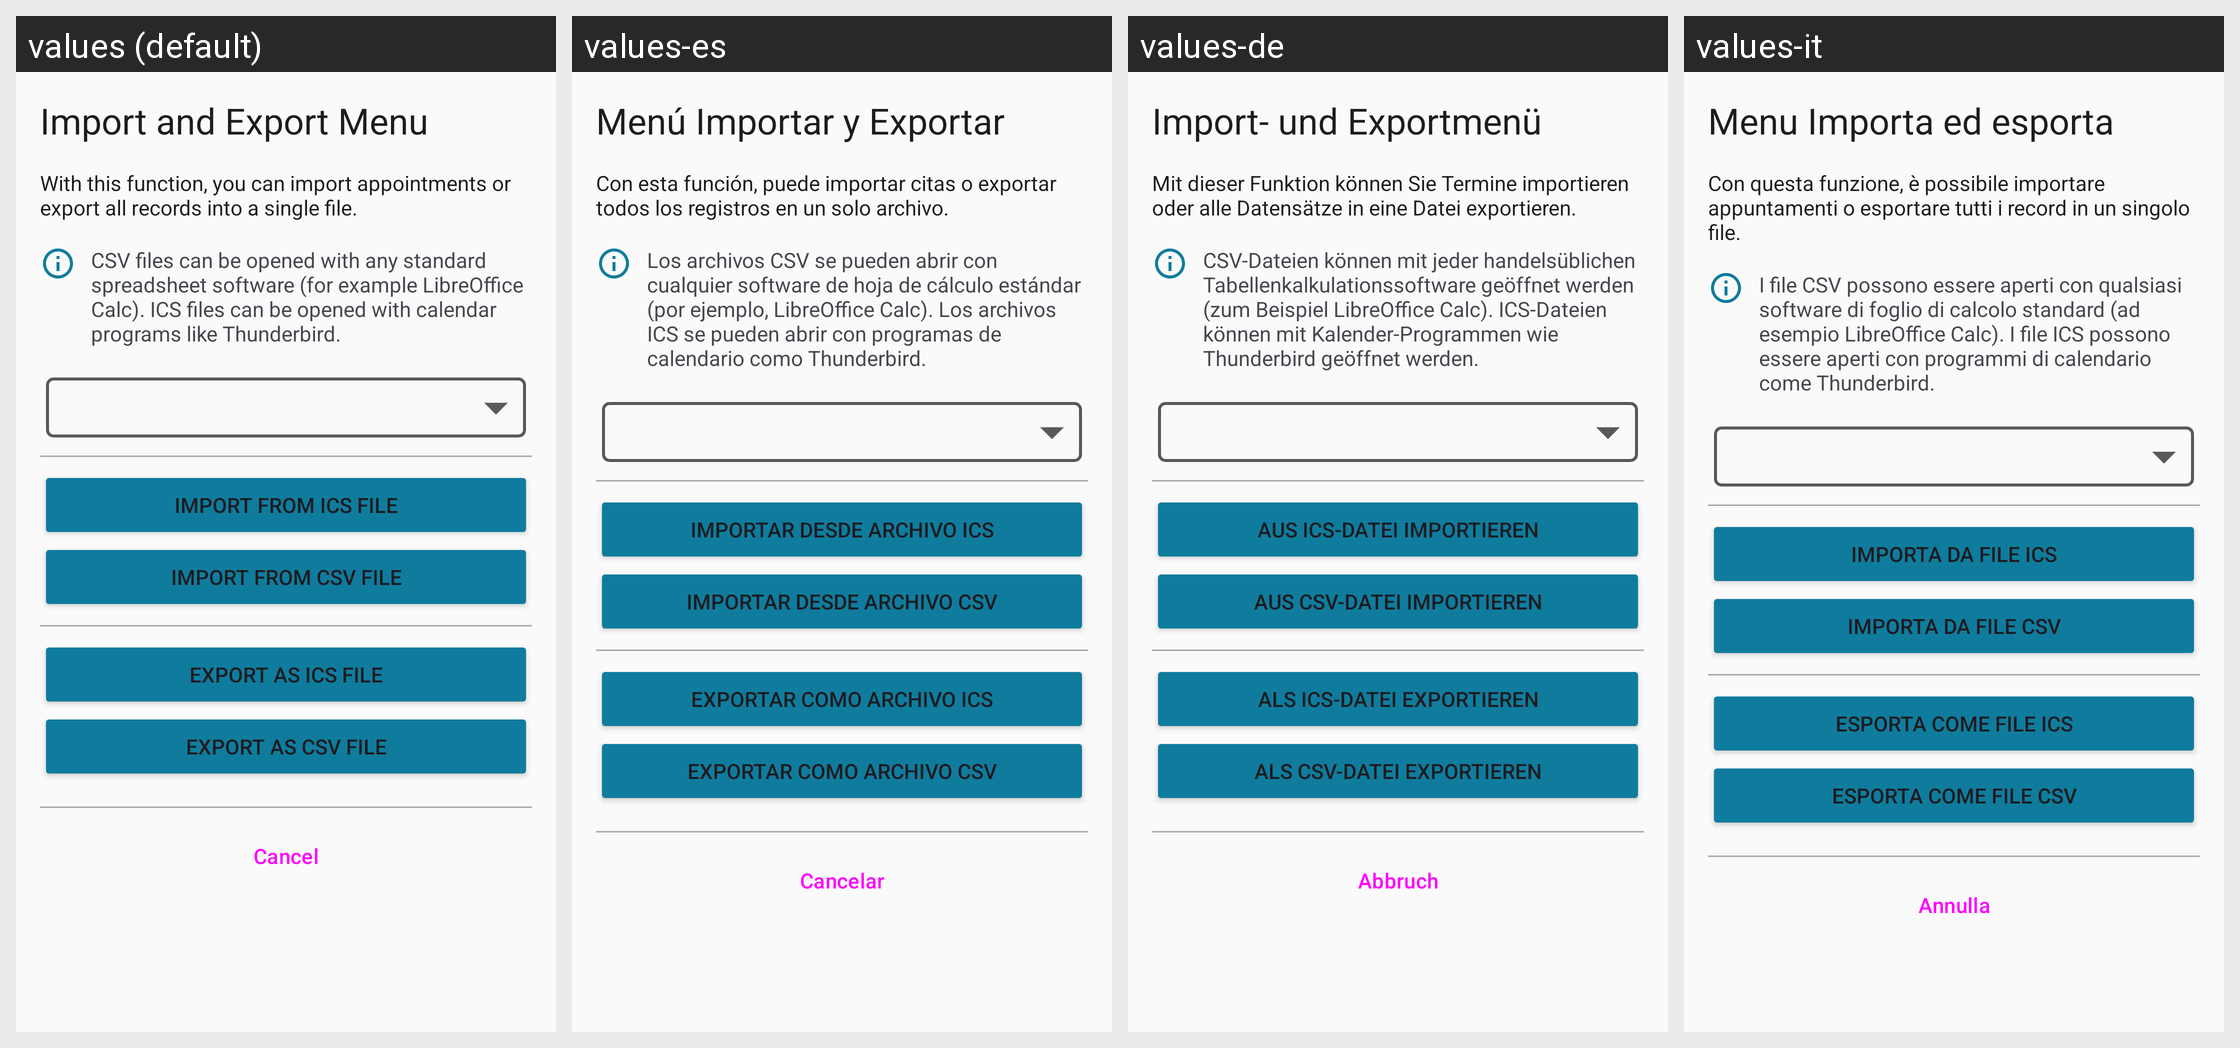

Translations of the strings shown on this Android screen, per locale in the grid:
Android screen res/layout/dialog_import_export_calendar.xml rendered under 4 locales, left to right: values (default), values-es, values-de, values-it. Device: Nexus 5 (rendered at 1080×1920; each locale shown at half size, 540×960, under a caption strip naming it); theme AppTheme.
Other locales in the repository, not shown: values-fr, values-iw, values-nl, values-ru.
Strings drawn on this screen, with the default value and each locale's value (text and hints the layout hard-codes, and strings that could not be matched under every locale, appear in the picture but are not listed):

im_export_all_title
  values: Import and Export Menu
  values-es: Menú Importar y Exportar
  values-de: Import- und Exportmenü
  values-it: Menu Importa ed esporta

im_export_all_ics_text
  values: With this function, you can import appointments or export all records into a single file.
  values-es: Con esta función, puede importar citas o exportar todos los registros en un solo archivo.
  values-de: Mit dieser Funktion können Sie Termine importieren oder alle Datensätze in eine Datei exportieren.
  values-it: Con questa funzione, è possibile importare appuntamenti o esportare tutti i record in un singolo file.

im_export_all_ics_text_additional
  values: CSV files can be opened with any standard spreadsheet software (for example LibreOffice Calc). ICS files can be opened with calendar programs like Thunderbird.
  values-es: Los archivos CSV se pueden abrir con cualquier software de hoja de cálculo estándar (por ejemplo, LibreOffice Calc). Los archivos ICS se pueden abrir con programas de calendario como Thunderbird.
  values-de: CSV-Dateien können mit jeder handelsüblichen Tabellenkalkulationssoftware geöffnet werden (zum Beispiel LibreOffice Calc). ICS-Dateien können mit Kalender-Programmen wie Thunderbird geöffnet werden.
  values-it: I file CSV possono essere aperti con qualsiasi software di foglio di calcolo standard (ad esempio LibreOffice Calc). I file ICS possono essere aperti con programmi di calendario come Thunderbird.

import_from_ics_file
  values: Import from ICS file
  values-es: Importar desde archivo ICS
  values-de: Aus ICS-Datei importieren
  values-it: Importa da file ICS

import_from_csv_file
  values: Import from CSV file
  values-es: Importar desde archivo CSV
  values-de: Aus CSV-Datei importieren
  values-it: Importa da file CSV

export_as_ics_file
  values: Export as ICS file
  values-es: Exportar como archivo ICS
  values-de: Als ICS-Datei exportieren
  values-it: Esporta come file ICS

export_as_csv_file
  values: Export as CSV file
  values-es: Exportar como archivo CSV
  values-de: Als CSV-Datei exportieren
  values-it: Esporta come file CSV

abort
  values: Cancel
  values-es: Cancelar
  values-de: Abbruch
  values-it: Annulla
